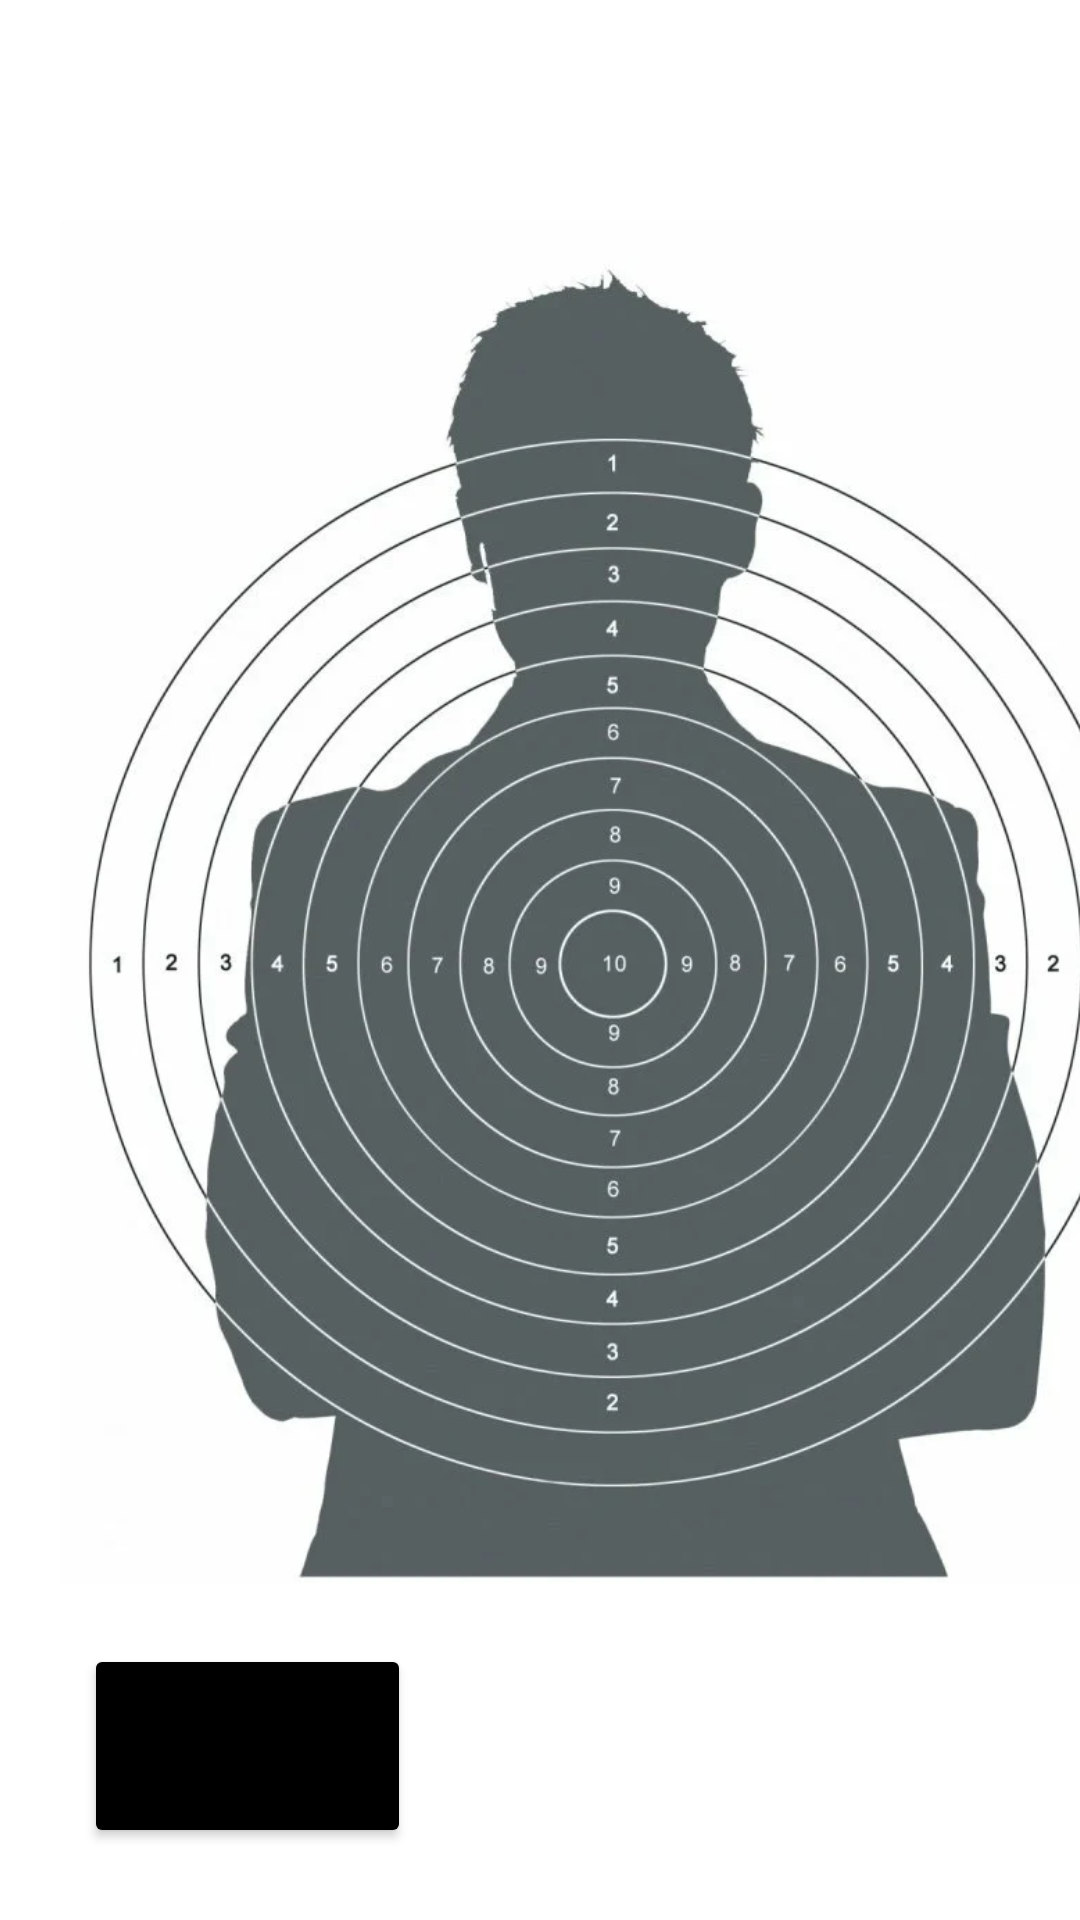

Produce the Android XML layout that renders to this screen, including the resource entries it uses.
<!-- AndroidManifest.xml: application theme Theme.SmartMishen -->
<!-- res/layout/activity_picture1.xml -->
<?xml version="1.0" encoding="utf-8"?>
<androidx.constraintlayout.widget.ConstraintLayout xmlns:android="http://schemas.android.com/apk/res/android"
    xmlns:app="http://schemas.android.com/apk/res-auto"
    xmlns:tools="http://schemas.android.com/tools"
    android:layout_width="match_parent"
    android:layout_height="match_parent"
    tools:context=".picture1">

    <ImageView
        android:id="@+id/imageView3"
        android:layout_width="370dp"
        android:layout_height="545dp"
        android:layout_marginStart="20dp"
        android:layout_marginTop="28dp"
        app:layout_constraintStart_toStartOf="parent"
        app:layout_constraintTop_toTopOf="parent"
        app:srcCompat="@drawable/scale_1200" />

    <Button
        android:id="@+id/button"
        android:layout_width="109dp"
        android:layout_height="68dp"
        android:layout_marginStart="28dp"
        android:layout_marginBottom="24dp"
        android:text="назад"
        android:backgroundTint="@color/black"
        app:layout_constraintBottom_toBottomOf="parent"
        app:layout_constraintStart_toStartOf="parent" />
</androidx.constraintlayout.widget.ConstraintLayout>
<!-- resources referenced by this layout -->
<resources>
  <!-- drawable scale_1200: webp bitmap (drawable-v24, 45860 bytes) -->
  <style name="Theme.SmartMishen" parent="Theme.MaterialComponents.DayNight.DarkActionBar">
          
          <item name="colorPrimary">@color/purple_500</item>
          <item name="colorPrimaryVariant">@color/purple_700</item>
          <item name="colorOnPrimary">@color/white</item>
          
          <item name="colorSecondary">@color/teal_200</item>
          <item name="colorSecondaryVariant">@color/teal_700</item>
          <item name="colorOnSecondary">@color/black</item>
          
          <item name="android:statusBarColor" tools:targetApi="l">?attr/colorPrimaryVariant</item>
          
      </style>
  <!-- not gathered from this repository: default colours our renderer supplied (Android Studio template values) -->
  <color name="purple_500">#FF6200EE</color>
  <color name="purple_700">#FF3700B3</color>
  <color name="teal_200">#FF03DAC5</color>
  <color name="teal_700">#FF018786</color>
  <color name="black">#FF000000</color>
  <color name="white">#FFFFFFFF</color>
</resources>
